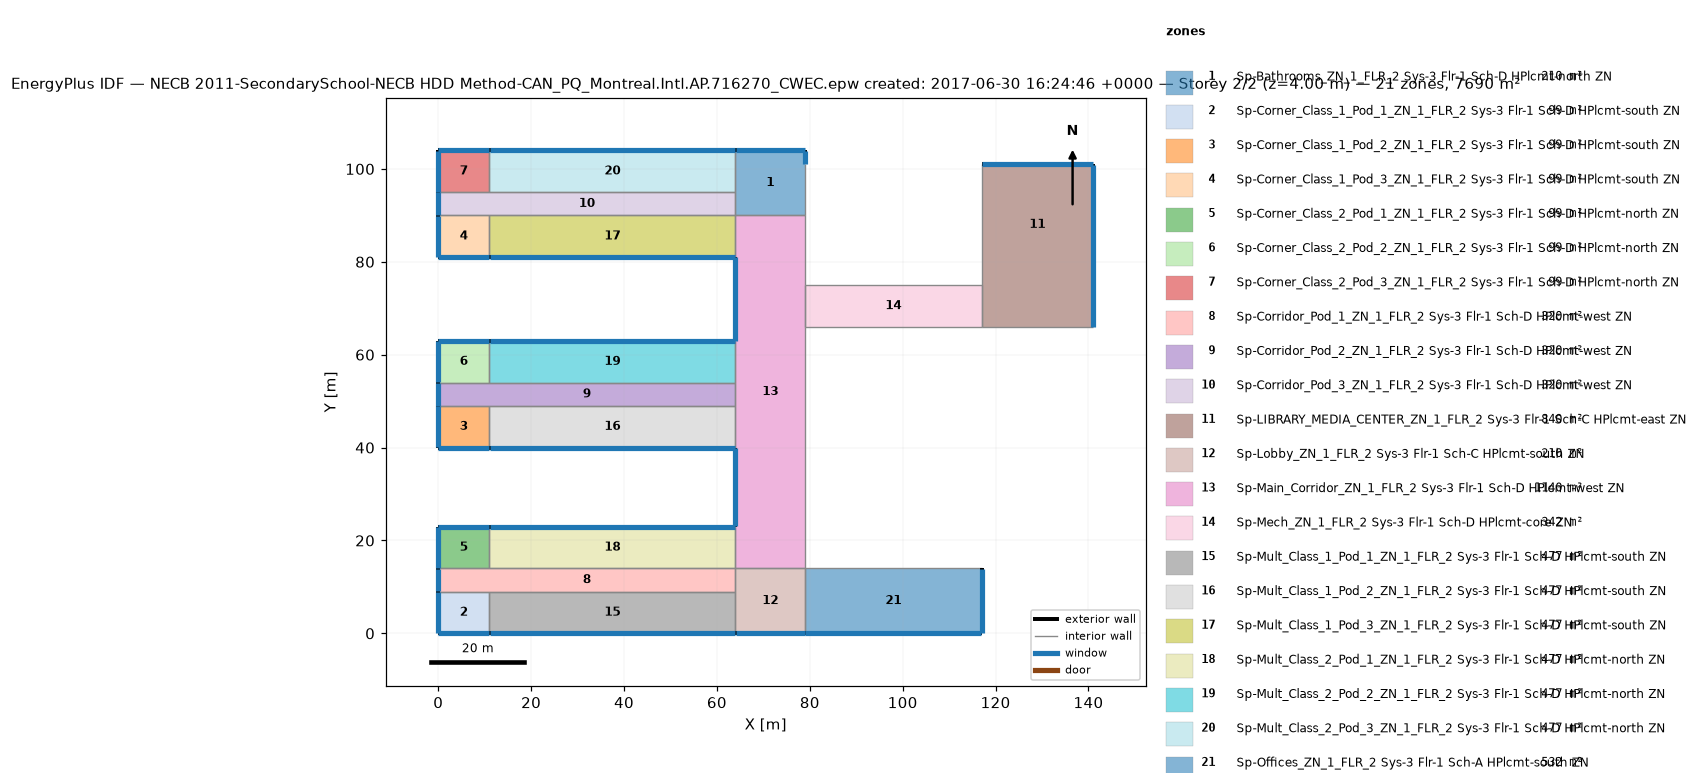
=== STOREY PLAN SPEC (per zone: floor XY polygon, exterior-wall plan segments, windows/doors) ===
zone 1: Sp-Bathrooms_ZN_1_FLR_2 Sys-3 Flr-1 Sch-D HPlcmt-north ZN  (210.0 m²)
  floor: (79.00, 104.00) (79.00, 90.00) (64.00, 90.00) (64.00, 104.00)
  exterior wall: (79.00, 101.00) – (79.00, 104.00)  [3.0 m]
    window: (79.00, 101.05) – (79.00, 103.95)  [4.2 m²]
  exterior wall: (79.00, 104.00) – (64.00, 104.00)  [15.0 m]
    window: (78.95, 104.00) – (64.05, 104.00)  [21.0 m²]
  interior walls: 4
zone 2: Sp-Corner_Class_1_Pod_1_ZN_1_FLR_2 Sys-3 Flr-1 Sch-D HPlcmt-south ZN  (99.0 m²)
  floor: (11.00, 9.00) (11.00, 0.00) (0.00, 0.00) (0.00, 9.00)
  exterior wall: (0.00, 0.00) – (11.00, 0.00)  [11.0 m]
    window: (0.05, 0.00) – (10.95, 0.00)  [15.4 m²]
  exterior wall: (0.00, 9.00) – (0.00, 0.00)  [9.0 m]
    window: (0.00, 8.95) – (0.00, 0.05)  [12.6 m²]
  interior walls: 2
zone 3: Sp-Corner_Class_1_Pod_2_ZN_1_FLR_2 Sys-3 Flr-1 Sch-D HPlcmt-south ZN  (99.0 m²)
  floor: (11.00, 49.00) (11.00, 40.00) (0.00, 40.00) (0.00, 49.00)
  exterior wall: (0.00, 40.00) – (11.00, 40.00)  [11.0 m]
    window: (0.05, 40.00) – (10.95, 40.00)  [15.4 m²]
  exterior wall: (0.00, 49.00) – (0.00, 40.00)  [9.0 m]
    window: (0.00, 48.95) – (0.00, 40.05)  [12.6 m²]
  interior walls: 2
zone 4: Sp-Corner_Class_1_Pod_3_ZN_1_FLR_2 Sys-3 Flr-1 Sch-D HPlcmt-south ZN  (99.0 m²)
  floor: (11.00, 90.00) (11.00, 81.00) (0.00, 81.00) (0.00, 90.00)
  exterior wall: (0.00, 81.00) – (11.00, 81.00)  [11.0 m]
    window: (0.05, 81.00) – (10.95, 81.00)  [15.4 m²]
  exterior wall: (0.00, 90.00) – (0.00, 81.00)  [9.0 m]
    window: (0.00, 89.95) – (0.00, 81.05)  [12.6 m²]
  interior walls: 2
zone 5: Sp-Corner_Class_2_Pod_1_ZN_1_FLR_2 Sys-3 Flr-1 Sch-D HPlcmt-north ZN  (99.0 m²)
  floor: (11.00, 23.00) (11.00, 14.00) (0.00, 14.00) (0.00, 23.00)
  exterior wall: (11.00, 23.00) – (0.00, 23.00)  [11.0 m]
    window: (10.95, 23.00) – (0.05, 23.00)  [15.4 m²]
  exterior wall: (0.00, 23.00) – (0.00, 14.00)  [9.0 m]
    window: (0.00, 22.95) – (0.00, 14.05)  [12.6 m²]
  interior walls: 2
zone 6: Sp-Corner_Class_2_Pod_2_ZN_1_FLR_2 Sys-3 Flr-1 Sch-D HPlcmt-north ZN  (99.0 m²)
  floor: (11.00, 63.00) (11.00, 54.00) (0.00, 54.00) (0.00, 63.00)
  exterior wall: (11.00, 63.00) – (0.00, 63.00)  [11.0 m]
    window: (10.95, 63.00) – (0.05, 63.00)  [15.4 m²]
  exterior wall: (0.00, 63.00) – (0.00, 54.00)  [9.0 m]
    window: (0.00, 62.95) – (0.00, 54.05)  [12.6 m²]
  interior walls: 2
zone 7: Sp-Corner_Class_2_Pod_3_ZN_1_FLR_2 Sys-3 Flr-1 Sch-D HPlcmt-north ZN  (99.0 m²)
  floor: (11.00, 104.00) (11.00, 95.00) (0.00, 95.00) (0.00, 104.00)
  exterior wall: (11.00, 104.00) – (0.00, 104.00)  [11.0 m]
    window: (10.95, 104.00) – (0.05, 104.00)  [15.4 m²]
  exterior wall: (0.00, 104.00) – (0.00, 95.00)  [9.0 m]
    window: (0.00, 103.95) – (0.00, 95.05)  [12.6 m²]
  interior walls: 2
zone 8: Sp-Corridor_Pod_1_ZN_1_FLR_2 Sys-3 Flr-1 Sch-D HPlcmt-west ZN  (320.0 m²)
  floor: (64.00, 14.00) (64.00, 9.00) (0.00, 9.00) (0.00, 14.00)
  exterior wall: (0.00, 14.00) – (0.00, 9.00)  [5.0 m]
    window: (0.00, 13.95) – (0.00, 9.05)  [7.0 m²]
  interior walls: 5
zone 9: Sp-Corridor_Pod_2_ZN_1_FLR_2 Sys-3 Flr-1 Sch-D HPlcmt-west ZN  (320.0 m²)
  floor: (64.00, 54.00) (64.00, 49.00) (0.00, 49.00) (0.00, 54.00)
  exterior wall: (0.00, 54.00) – (0.00, 49.00)  [5.0 m]
    window: (0.00, 53.95) – (0.00, 49.05)  [7.0 m²]
  interior walls: 5
zone 10: Sp-Corridor_Pod_3_ZN_1_FLR_2 Sys-3 Flr-1 Sch-D HPlcmt-west ZN  (320.0 m²)
  floor: (64.00, 95.00) (64.00, 90.00) (0.00, 90.00) (0.00, 95.00)
  exterior wall: (0.00, 95.00) – (0.00, 90.00)  [5.0 m]
    window: (0.00, 94.95) – (0.00, 90.05)  [7.0 m²]
  interior walls: 5
zone 11: Sp-LIBRARY_MEDIA_CENTER_ZN_1_FLR_2 Sys-3 Flr-1 Sch-C HPlcmt-east ZN  (840.0 m²)
  floor: (141.00, 75.00) (141.00, 66.00) (117.00, 66.00) (117.00, 75.00)
  floor: (141.00, 101.00) (141.00, 75.00) (117.00, 75.00) (117.00, 101.00)
  exterior wall: (141.00, 66.00) – (141.00, 101.00)  [35.0 m]
    window: (141.00, 66.05) – (141.00, 100.95)  [49.0 m²]
  exterior wall: (141.00, 101.00) – (117.00, 101.00)  [24.0 m]
    window: (140.95, 101.00) – (117.05, 101.00)  [33.6 m²]
  interior walls: 3
zone 12: Sp-Lobby_ZN_1_FLR_2 Sys-3 Flr-1 Sch-C HPlcmt-south ZN  (210.0 m²)
  floor: (79.00, 14.00) (79.00, 0.00) (64.00, 0.00) (64.00, 14.00)
  exterior wall: (64.00, 0.00) – (79.00, 0.00)  [15.0 m]
    window: (64.05, 0.00) – (78.95, 0.00)  [21.0 m²]
  interior walls: 4
zone 13: Sp-Main_Corridor_ZN_1_FLR_2 Sys-3 Flr-1 Sch-D HPlcmt-west ZN  (1140.0 m²)
  floor: (79.00, 90.00) (79.00, 14.00) (64.00, 14.00) (64.00, 90.00)
  exterior wall: (64.00, 40.00) – (64.00, 23.00)  [17.0 m]
    window: (64.00, 39.95) – (64.00, 23.05)  [23.8 m²]
  exterior wall: (64.00, 81.00) – (64.00, 63.00)  [18.0 m]
    window: (64.00, 80.95) – (64.00, 63.05)  [25.2 m²]
  interior walls: 10
zone 14: Sp-Mech_ZN_1_FLR_2 Sys-3 Flr-1 Sch-D HPlcmt-core ZN  (342.0 m²)
  floor: (117.00, 75.00) (117.00, 66.00) (79.00, 66.00) (79.00, 75.00)
  interior walls: 4
zone 15: Sp-Mult_Class_1_Pod_1_ZN_1_FLR_2 Sys-3 Flr-1 Sch-D HPlcmt-south ZN  (477.0 m²)
  floor: (64.00, 9.00) (64.00, 0.00) (11.00, 0.00) (11.00, 9.00)
  exterior wall: (11.00, 0.00) – (64.00, 0.00)  [53.0 m]
    window: (11.05, 0.00) – (63.95, 0.00)  [74.2 m²]
  interior walls: 3
zone 16: Sp-Mult_Class_1_Pod_2_ZN_1_FLR_2 Sys-3 Flr-1 Sch-D HPlcmt-south ZN  (477.0 m²)
  floor: (64.00, 49.00) (64.00, 40.00) (11.00, 40.00) (11.00, 49.00)
  exterior wall: (11.00, 40.00) – (64.00, 40.00)  [53.0 m]
    window: (11.05, 40.00) – (63.95, 40.00)  [74.2 m²]
  interior walls: 3
zone 17: Sp-Mult_Class_1_Pod_3_ZN_1_FLR_2 Sys-3 Flr-1 Sch-D HPlcmt-south ZN  (477.0 m²)
  floor: (64.00, 90.00) (64.00, 81.00) (11.00, 81.00) (11.00, 90.00)
  exterior wall: (11.00, 81.00) – (64.00, 81.00)  [53.0 m]
    window: (11.05, 81.00) – (63.95, 81.00)  [74.2 m²]
  interior walls: 3
zone 18: Sp-Mult_Class_2_Pod_1_ZN_1_FLR_2 Sys-3 Flr-1 Sch-D HPlcmt-north ZN  (477.0 m²)
  floor: (64.00, 23.00) (64.00, 14.00) (11.00, 14.00) (11.00, 23.00)
  exterior wall: (64.00, 23.00) – (11.00, 23.00)  [53.0 m]
    window: (63.95, 23.00) – (11.05, 23.00)  [74.2 m²]
  interior walls: 3
zone 19: Sp-Mult_Class_2_Pod_2_ZN_1_FLR_2 Sys-3 Flr-1 Sch-D HPlcmt-north ZN  (477.0 m²)
  floor: (64.00, 63.00) (64.00, 54.00) (11.00, 54.00) (11.00, 63.00)
  exterior wall: (64.00, 63.00) – (11.00, 63.00)  [53.0 m]
    window: (63.95, 63.00) – (11.05, 63.00)  [74.2 m²]
  interior walls: 3
zone 20: Sp-Mult_Class_2_Pod_3_ZN_1_FLR_2 Sys-3 Flr-1 Sch-D HPlcmt-north ZN  (477.0 m²)
  floor: (64.00, 104.00) (64.00, 95.00) (11.00, 95.00) (11.00, 104.00)
  exterior wall: (64.00, 104.00) – (11.00, 104.00)  [53.0 m]
    window: (63.95, 104.00) – (11.05, 104.00)  [74.2 m²]
  interior walls: 3
zone 21: Sp-Offices_ZN_1_FLR_2 Sys-3 Flr-1 Sch-A HPlcmt-south ZN  (532.0 m²)
  floor: (117.00, 14.00) (117.00, 0.00) (79.00, 0.00) (79.00, 14.00)
  exterior wall: (79.00, 0.00) – (117.00, 0.00)  [38.0 m]
    window: (79.05, 0.00) – (116.95, 0.00)  [53.2 m²]
  exterior wall: (117.00, 0.00) – (117.00, 14.00)  [14.0 m]
    window: (117.00, 0.05) – (117.00, 13.95)  [19.6 m²]
  interior walls: 2

=== DERIVED (storey summary) ===
Building: NECB 2011-SecondarySchool-NECB HDD Method-CAN_PQ_Montreal.Intl.AP.716270_CWEC.epw created: 2017-06-30 16:24:46 +0000
Storey: 2 of 2  (floor level z = 4.00 m)
Storey gross floor area: 7690.0 m²
Zones on this storey: 21
  - Sp-Bathrooms_ZN_1_FLR_2 Sys-3 Flr-1 Sch-D HPlcmt-north ZN: floor 210.0 m²; exterior wall 18.0 m (72.0 m²); 2 window(s) 25.2 m²; WWR 35.0%
  - Sp-Corner_Class_1_Pod_1_ZN_1_FLR_2 Sys-3 Flr-1 Sch-D HPlcmt-south ZN: floor 99.0 m²; exterior wall 20.0 m (80.0 m²); 2 window(s) 28.0 m²; WWR 35.0%
  - Sp-Corner_Class_1_Pod_2_ZN_1_FLR_2 Sys-3 Flr-1 Sch-D HPlcmt-south ZN: floor 99.0 m²; exterior wall 20.0 m (80.0 m²); 2 window(s) 28.0 m²; WWR 35.0%
  - Sp-Corner_Class_1_Pod_3_ZN_1_FLR_2 Sys-3 Flr-1 Sch-D HPlcmt-south ZN: floor 99.0 m²; exterior wall 20.0 m (80.0 m²); 2 window(s) 28.0 m²; WWR 35.0%
  - Sp-Corner_Class_2_Pod_1_ZN_1_FLR_2 Sys-3 Flr-1 Sch-D HPlcmt-north ZN: floor 99.0 m²; exterior wall 20.0 m (80.0 m²); 2 window(s) 28.0 m²; WWR 35.0%
  - Sp-Corner_Class_2_Pod_2_ZN_1_FLR_2 Sys-3 Flr-1 Sch-D HPlcmt-north ZN: floor 99.0 m²; exterior wall 20.0 m (80.0 m²); 2 window(s) 28.0 m²; WWR 35.0%
  - Sp-Corner_Class_2_Pod_3_ZN_1_FLR_2 Sys-3 Flr-1 Sch-D HPlcmt-north ZN: floor 99.0 m²; exterior wall 20.0 m (80.0 m²); 2 window(s) 28.0 m²; WWR 35.0%
  - Sp-Corridor_Pod_1_ZN_1_FLR_2 Sys-3 Flr-1 Sch-D HPlcmt-west ZN: floor 320.0 m²; exterior wall 5.0 m (20.0 m²); 1 window(s) 7.0 m²; WWR 35.0%
  - Sp-Corridor_Pod_2_ZN_1_FLR_2 Sys-3 Flr-1 Sch-D HPlcmt-west ZN: floor 320.0 m²; exterior wall 5.0 m (20.0 m²); 1 window(s) 7.0 m²; WWR 35.0%
  - Sp-Corridor_Pod_3_ZN_1_FLR_2 Sys-3 Flr-1 Sch-D HPlcmt-west ZN: floor 320.0 m²; exterior wall 5.0 m (20.0 m²); 1 window(s) 7.0 m²; WWR 35.0%
  - Sp-LIBRARY_MEDIA_CENTER_ZN_1_FLR_2 Sys-3 Flr-1 Sch-C HPlcmt-east ZN: floor 840.0 m²; exterior wall 59.0 m (236.0 m²); 2 window(s) 82.6 m²; WWR 35.0%
  - Sp-Lobby_ZN_1_FLR_2 Sys-3 Flr-1 Sch-C HPlcmt-south ZN: floor 210.0 m²; exterior wall 15.0 m (60.0 m²); 1 window(s) 21.0 m²; WWR 35.0%
  - Sp-Main_Corridor_ZN_1_FLR_2 Sys-3 Flr-1 Sch-D HPlcmt-west ZN: floor 1140.0 m²; exterior wall 35.0 m (140.0 m²); 2 window(s) 49.0 m²; WWR 35.0%
  - Sp-Mech_ZN_1_FLR_2 Sys-3 Flr-1 Sch-D HPlcmt-core ZN: floor 342.0 m²
  - Sp-Mult_Class_1_Pod_1_ZN_1_FLR_2 Sys-3 Flr-1 Sch-D HPlcmt-south ZN: floor 477.0 m²; exterior wall 53.0 m (212.0 m²); 1 window(s) 74.2 m²; WWR 35.0%
  - Sp-Mult_Class_1_Pod_2_ZN_1_FLR_2 Sys-3 Flr-1 Sch-D HPlcmt-south ZN: floor 477.0 m²; exterior wall 53.0 m (212.0 m²); 1 window(s) 74.2 m²; WWR 35.0%
  - Sp-Mult_Class_1_Pod_3_ZN_1_FLR_2 Sys-3 Flr-1 Sch-D HPlcmt-south ZN: floor 477.0 m²; exterior wall 53.0 m (212.0 m²); 1 window(s) 74.2 m²; WWR 35.0%
  - Sp-Mult_Class_2_Pod_1_ZN_1_FLR_2 Sys-3 Flr-1 Sch-D HPlcmt-north ZN: floor 477.0 m²; exterior wall 53.0 m (212.0 m²); 1 window(s) 74.2 m²; WWR 35.0%
  - Sp-Mult_Class_2_Pod_2_ZN_1_FLR_2 Sys-3 Flr-1 Sch-D HPlcmt-north ZN: floor 477.0 m²; exterior wall 53.0 m (212.0 m²); 1 window(s) 74.2 m²; WWR 35.0%
  - Sp-Mult_Class_2_Pod_3_ZN_1_FLR_2 Sys-3 Flr-1 Sch-D HPlcmt-north ZN: floor 477.0 m²; exterior wall 53.0 m (212.0 m²); 1 window(s) 74.2 m²; WWR 35.0%
  - Sp-Offices_ZN_1_FLR_2 Sys-3 Flr-1 Sch-A HPlcmt-south ZN: floor 532.0 m²; exterior wall 52.0 m (208.0 m²); 2 window(s) 72.8 m²; WWR 35.0%
Zone adjacency (shared interzone walls):
  - Sp-Bathrooms_ZN_1_FLR_2 Sys-3 Flr-1 Sch-D HPlcmt-north ZN ↔ Sp-Corridor_Pod_3_ZN_1_FLR_2 Sys-3 Flr-1 Sch-D HPlcmt-west ZN
  - Sp-Bathrooms_ZN_1_FLR_2 Sys-3 Flr-1 Sch-D HPlcmt-north ZN ↔ Sp-Main_Corridor_ZN_1_FLR_2 Sys-3 Flr-1 Sch-D HPlcmt-west ZN
  - Sp-Bathrooms_ZN_1_FLR_2 Sys-3 Flr-1 Sch-D HPlcmt-north ZN ↔ Sp-Mult_Class_2_Pod_3_ZN_1_FLR_2 Sys-3 Flr-1 Sch-D HPlcmt-north ZN
  - Sp-Corner_Class_1_Pod_1_ZN_1_FLR_2 Sys-3 Flr-1 Sch-D HPlcmt-south ZN ↔ Sp-Corridor_Pod_1_ZN_1_FLR_2 Sys-3 Flr-1 Sch-D HPlcmt-west ZN
  - Sp-Corner_Class_1_Pod_1_ZN_1_FLR_2 Sys-3 Flr-1 Sch-D HPlcmt-south ZN ↔ Sp-Mult_Class_1_Pod_1_ZN_1_FLR_2 Sys-3 Flr-1 Sch-D HPlcmt-south ZN
  - Sp-Corner_Class_1_Pod_2_ZN_1_FLR_2 Sys-3 Flr-1 Sch-D HPlcmt-south ZN ↔ Sp-Corridor_Pod_2_ZN_1_FLR_2 Sys-3 Flr-1 Sch-D HPlcmt-west ZN
  - Sp-Corner_Class_1_Pod_2_ZN_1_FLR_2 Sys-3 Flr-1 Sch-D HPlcmt-south ZN ↔ Sp-Mult_Class_1_Pod_2_ZN_1_FLR_2 Sys-3 Flr-1 Sch-D HPlcmt-south ZN
  - Sp-Corner_Class_1_Pod_3_ZN_1_FLR_2 Sys-3 Flr-1 Sch-D HPlcmt-south ZN ↔ Sp-Corridor_Pod_3_ZN_1_FLR_2 Sys-3 Flr-1 Sch-D HPlcmt-west ZN
  - Sp-Corner_Class_1_Pod_3_ZN_1_FLR_2 Sys-3 Flr-1 Sch-D HPlcmt-south ZN ↔ Sp-Mult_Class_1_Pod_3_ZN_1_FLR_2 Sys-3 Flr-1 Sch-D HPlcmt-south ZN
  - Sp-Corner_Class_2_Pod_1_ZN_1_FLR_2 Sys-3 Flr-1 Sch-D HPlcmt-north ZN ↔ Sp-Corridor_Pod_1_ZN_1_FLR_2 Sys-3 Flr-1 Sch-D HPlcmt-west ZN
  - Sp-Corner_Class_2_Pod_1_ZN_1_FLR_2 Sys-3 Flr-1 Sch-D HPlcmt-north ZN ↔ Sp-Mult_Class_2_Pod_1_ZN_1_FLR_2 Sys-3 Flr-1 Sch-D HPlcmt-north ZN
  - Sp-Corner_Class_2_Pod_2_ZN_1_FLR_2 Sys-3 Flr-1 Sch-D HPlcmt-north ZN ↔ Sp-Corridor_Pod_2_ZN_1_FLR_2 Sys-3 Flr-1 Sch-D HPlcmt-west ZN
  - Sp-Corner_Class_2_Pod_2_ZN_1_FLR_2 Sys-3 Flr-1 Sch-D HPlcmt-north ZN ↔ Sp-Mult_Class_2_Pod_2_ZN_1_FLR_2 Sys-3 Flr-1 Sch-D HPlcmt-north ZN
  - Sp-Corner_Class_2_Pod_3_ZN_1_FLR_2 Sys-3 Flr-1 Sch-D HPlcmt-north ZN ↔ Sp-Corridor_Pod_3_ZN_1_FLR_2 Sys-3 Flr-1 Sch-D HPlcmt-west ZN
  - Sp-Corner_Class_2_Pod_3_ZN_1_FLR_2 Sys-3 Flr-1 Sch-D HPlcmt-north ZN ↔ Sp-Mult_Class_2_Pod_3_ZN_1_FLR_2 Sys-3 Flr-1 Sch-D HPlcmt-north ZN
  - Sp-Corridor_Pod_1_ZN_1_FLR_2 Sys-3 Flr-1 Sch-D HPlcmt-west ZN ↔ Sp-Lobby_ZN_1_FLR_2 Sys-3 Flr-1 Sch-C HPlcmt-south ZN
  - Sp-Corridor_Pod_1_ZN_1_FLR_2 Sys-3 Flr-1 Sch-D HPlcmt-west ZN ↔ Sp-Mult_Class_1_Pod_1_ZN_1_FLR_2 Sys-3 Flr-1 Sch-D HPlcmt-south ZN
  - Sp-Corridor_Pod_1_ZN_1_FLR_2 Sys-3 Flr-1 Sch-D HPlcmt-west ZN ↔ Sp-Mult_Class_2_Pod_1_ZN_1_FLR_2 Sys-3 Flr-1 Sch-D HPlcmt-north ZN
  - Sp-Corridor_Pod_2_ZN_1_FLR_2 Sys-3 Flr-1 Sch-D HPlcmt-west ZN ↔ Sp-Main_Corridor_ZN_1_FLR_2 Sys-3 Flr-1 Sch-D HPlcmt-west ZN
  - Sp-Corridor_Pod_2_ZN_1_FLR_2 Sys-3 Flr-1 Sch-D HPlcmt-west ZN ↔ Sp-Mult_Class_1_Pod_2_ZN_1_FLR_2 Sys-3 Flr-1 Sch-D HPlcmt-south ZN
  - Sp-Corridor_Pod_2_ZN_1_FLR_2 Sys-3 Flr-1 Sch-D HPlcmt-west ZN ↔ Sp-Mult_Class_2_Pod_2_ZN_1_FLR_2 Sys-3 Flr-1 Sch-D HPlcmt-north ZN
  - Sp-Corridor_Pod_3_ZN_1_FLR_2 Sys-3 Flr-1 Sch-D HPlcmt-west ZN ↔ Sp-Mult_Class_1_Pod_3_ZN_1_FLR_2 Sys-3 Flr-1 Sch-D HPlcmt-south ZN
  - Sp-Corridor_Pod_3_ZN_1_FLR_2 Sys-3 Flr-1 Sch-D HPlcmt-west ZN ↔ Sp-Mult_Class_2_Pod_3_ZN_1_FLR_2 Sys-3 Flr-1 Sch-D HPlcmt-north ZN
  - Sp-LIBRARY_MEDIA_CENTER_ZN_1_FLR_2 Sys-3 Flr-1 Sch-C HPlcmt-east ZN ↔ Sp-Mech_ZN_1_FLR_2 Sys-3 Flr-1 Sch-D HPlcmt-core ZN
  - Sp-Lobby_ZN_1_FLR_2 Sys-3 Flr-1 Sch-C HPlcmt-south ZN ↔ Sp-Main_Corridor_ZN_1_FLR_2 Sys-3 Flr-1 Sch-D HPlcmt-west ZN
  - Sp-Lobby_ZN_1_FLR_2 Sys-3 Flr-1 Sch-C HPlcmt-south ZN ↔ Sp-Mult_Class_1_Pod_1_ZN_1_FLR_2 Sys-3 Flr-1 Sch-D HPlcmt-south ZN
  - Sp-Lobby_ZN_1_FLR_2 Sys-3 Flr-1 Sch-C HPlcmt-south ZN ↔ Sp-Offices_ZN_1_FLR_2 Sys-3 Flr-1 Sch-A HPlcmt-south ZN
  - Sp-Main_Corridor_ZN_1_FLR_2 Sys-3 Flr-1 Sch-D HPlcmt-west ZN ↔ Sp-Mech_ZN_1_FLR_2 Sys-3 Flr-1 Sch-D HPlcmt-core ZN
  - Sp-Main_Corridor_ZN_1_FLR_2 Sys-3 Flr-1 Sch-D HPlcmt-west ZN ↔ Sp-Mult_Class_1_Pod_2_ZN_1_FLR_2 Sys-3 Flr-1 Sch-D HPlcmt-south ZN
  - Sp-Main_Corridor_ZN_1_FLR_2 Sys-3 Flr-1 Sch-D HPlcmt-west ZN ↔ Sp-Mult_Class_1_Pod_3_ZN_1_FLR_2 Sys-3 Flr-1 Sch-D HPlcmt-south ZN
  - Sp-Main_Corridor_ZN_1_FLR_2 Sys-3 Flr-1 Sch-D HPlcmt-west ZN ↔ Sp-Mult_Class_2_Pod_1_ZN_1_FLR_2 Sys-3 Flr-1 Sch-D HPlcmt-north ZN
  - Sp-Main_Corridor_ZN_1_FLR_2 Sys-3 Flr-1 Sch-D HPlcmt-west ZN ↔ Sp-Mult_Class_2_Pod_2_ZN_1_FLR_2 Sys-3 Flr-1 Sch-D HPlcmt-north ZN